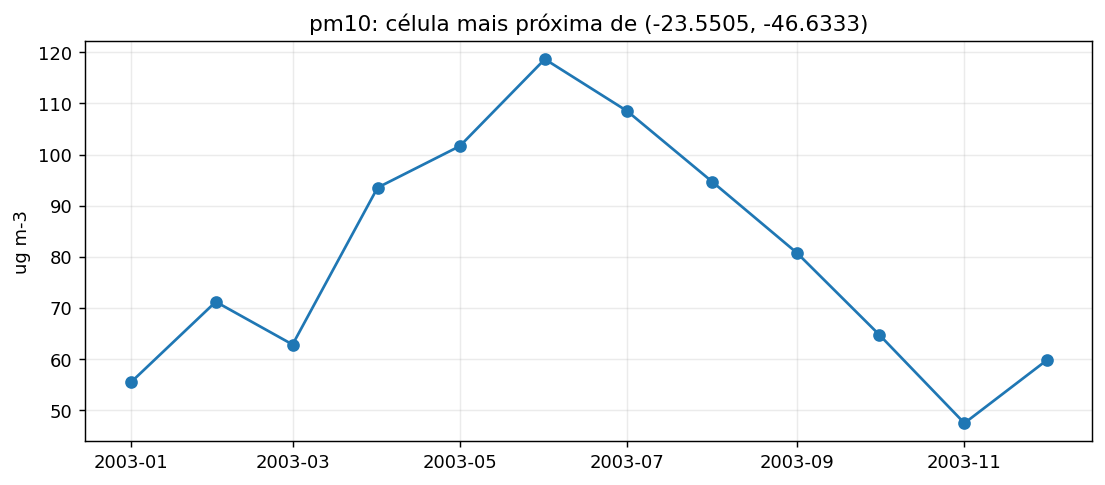

The file beside this chart, header and first rows:
time, latitude, longitude, pm10
2003-01-01, -23.25, 313.5, 55.48
2003-02-01, -23.25, 313.5, 71.24
2003-03-01, -23.25, 313.5, 62.88
2003-04-01, -23.25, 313.5, 93.54
2003-05-01, -23.25, 313.5, 101.7
2003-06-01, -23.25, 313.5, 118.6
2003-07-01, -23.25, 313.5, 108.5
2003-08-01, -23.25, 313.5, 94.7
2003-09-01, -23.25, 313.5, 80.75
2003-10-01, -23.25, 313.5, 64.77
2003-11-01, -23.25, 313.5, 47.52
2003-12-01, -23.25, 313.5, 59.81
